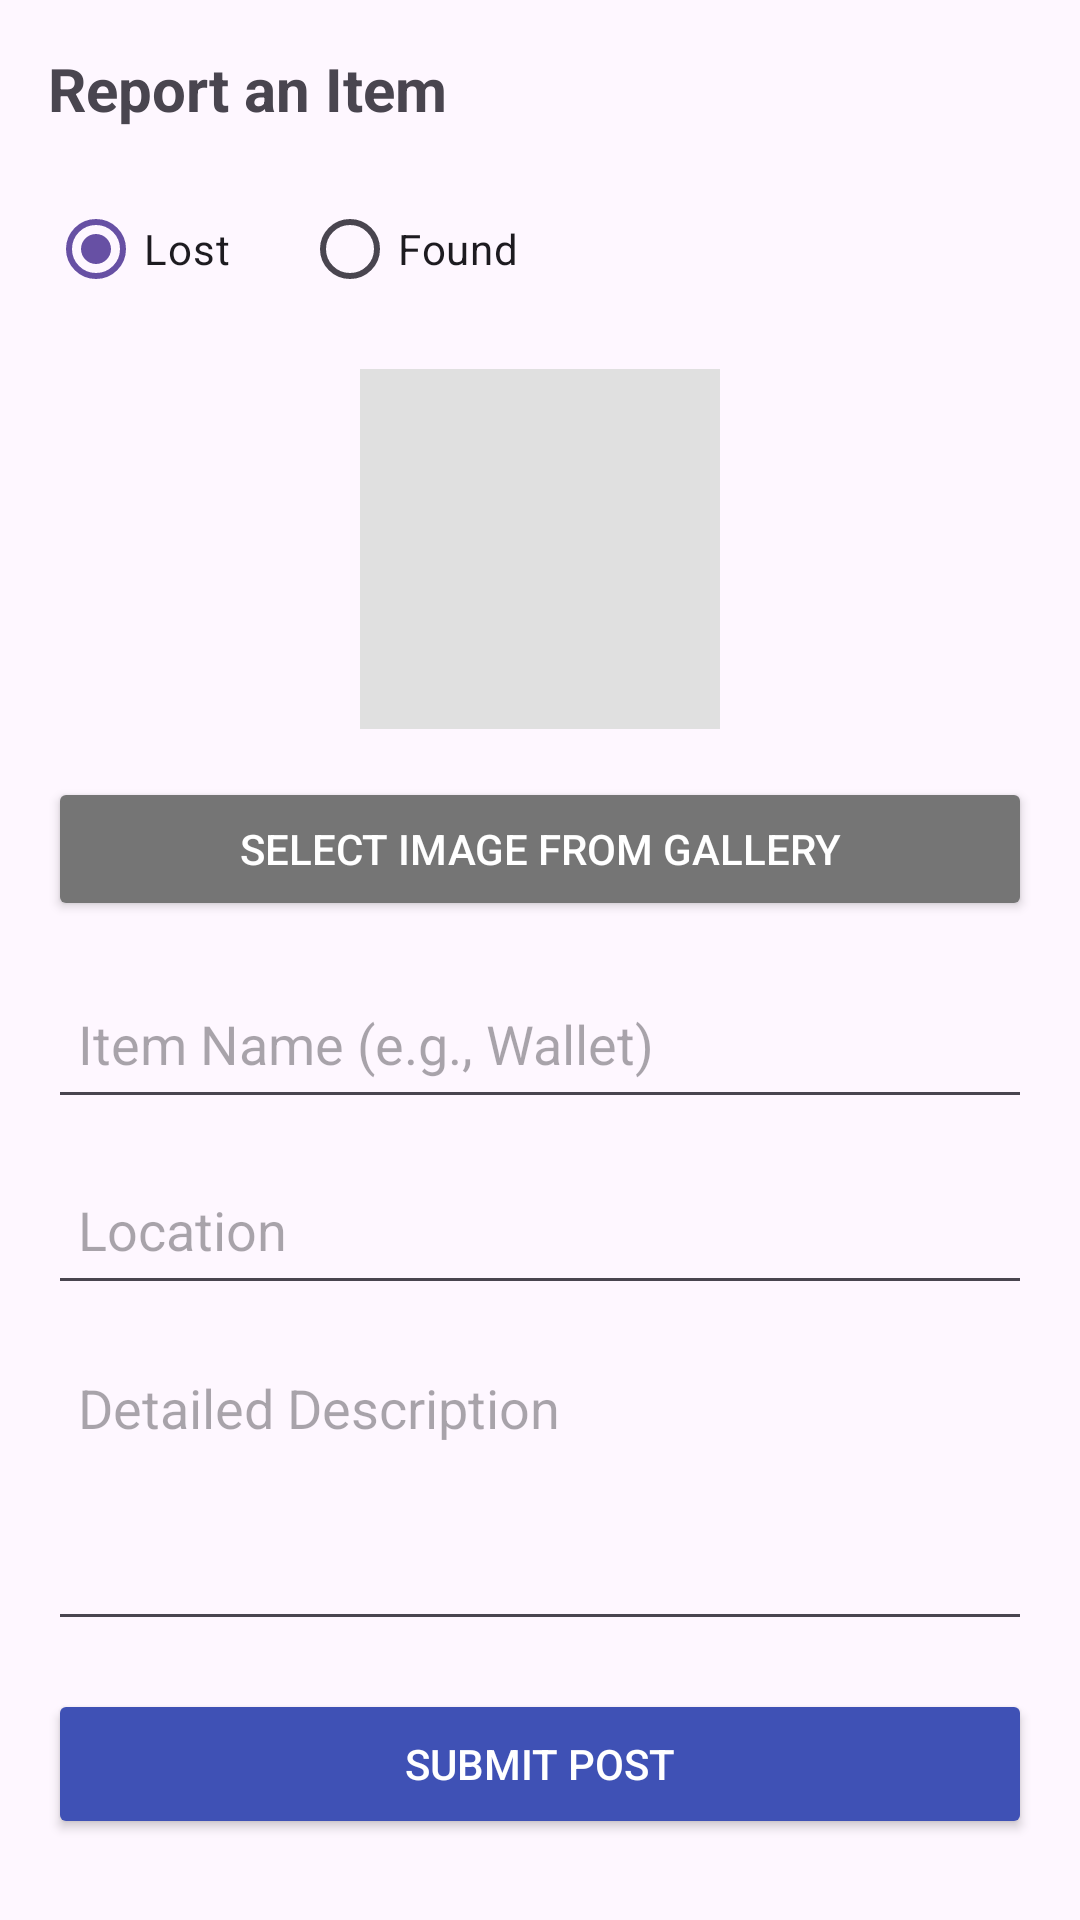

Write the Android layout XML for this screen, with the resource values it uses.
<!-- AndroidManifest.xml: application theme Theme.CampusLostfound -->
<!-- res/layout/activity_report.xml -->
<?xml version="1.0" encoding="utf-8"?>
<ScrollView xmlns:android="http://schemas.android.com/apk/res/android"
    android:layout_width="match_parent"
    android:layout_height="match_parent"
    android:padding="16dp">

    <LinearLayout
        android:layout_width="match_parent"
        android:layout_height="wrap_content"
        android:orientation="vertical">

        <TextView
            android:layout_width="wrap_content"
            android:layout_height="wrap_content"
            android:text="Report an Item"
            android:textSize="20sp"
            android:textStyle="bold"
            android:layout_marginBottom="16dp"/>

        <RadioGroup
            android:id="@+id/radioGroupType"
            android:layout_width="match_parent"
            android:layout_height="wrap_content"
            android:orientation="horizontal"
            android:layout_marginBottom="16dp">

            <RadioButton
                android:id="@+id/rbLost"
                android:layout_width="wrap_content"
                android:layout_height="wrap_content"
                android:text="Lost"
                android:checked="true"
                android:layout_marginEnd="24dp"/>

            <RadioButton
                android:id="@+id/rbFound"
                android:layout_width="wrap_content"
                android:layout_height="wrap_content"
                android:text="Found"/>
        </RadioGroup>

        <ImageView
            android:id="@+id/ivItemImage"
            android:layout_width="120dp"
            android:layout_height="120dp"
            android:background="#E0E0E0"
            android:scaleType="centerCrop"
            android:layout_gravity="center_horizontal"
            android:layout_marginBottom="16dp"/>

        <Button
            android:id="@+id/btnSelectImage"
            android:layout_width="match_parent"
            android:layout_height="48dp"
            android:text="Select Image from Gallery"
            android:backgroundTint="#757575"
            android:textColor="#FFFFFF"
            android:layout_marginBottom="16dp"/>
        <EditText
            android:id="@+id/etItemTitle"
            android:layout_width="match_parent"
            android:layout_height="50dp"
            android:hint="Item Name (e.g., Wallet)"
            android:layout_marginBottom="12dp"
            android:padding="10dp"/>

        <EditText
            android:id="@+id/etLocation"
            android:layout_width="match_parent"
            android:layout_height="50dp"
            android:hint="Location"
            android:layout_marginBottom="12dp"
            android:padding="10dp"/>

        <EditText
            android:id="@+id/etDescription"
            android:layout_width="match_parent"
            android:layout_height="100dp"
            android:hint="Detailed Description"
            android:gravity="top"
            android:layout_marginBottom="16dp"
            android:padding="10dp"/>

        <Button
            android:id="@+id/btnSubmitReport"
            android:layout_width="match_parent"
            android:layout_height="50dp"
            android:text="Submit Post"
            android:backgroundTint="#3F51B5"
            android:textColor="#FFFFFF"/>

    </LinearLayout>
</ScrollView>
<!-- resources referenced by this layout -->
<resources>
  <style name="Theme.CampusLostfound" parent="Base.Theme.CampusLostfound" />
  <style name="Base.Theme.CampusLostfound" parent="Theme.Material3.DayNight.NoActionBar">
          
          
      </style>
</resources>
